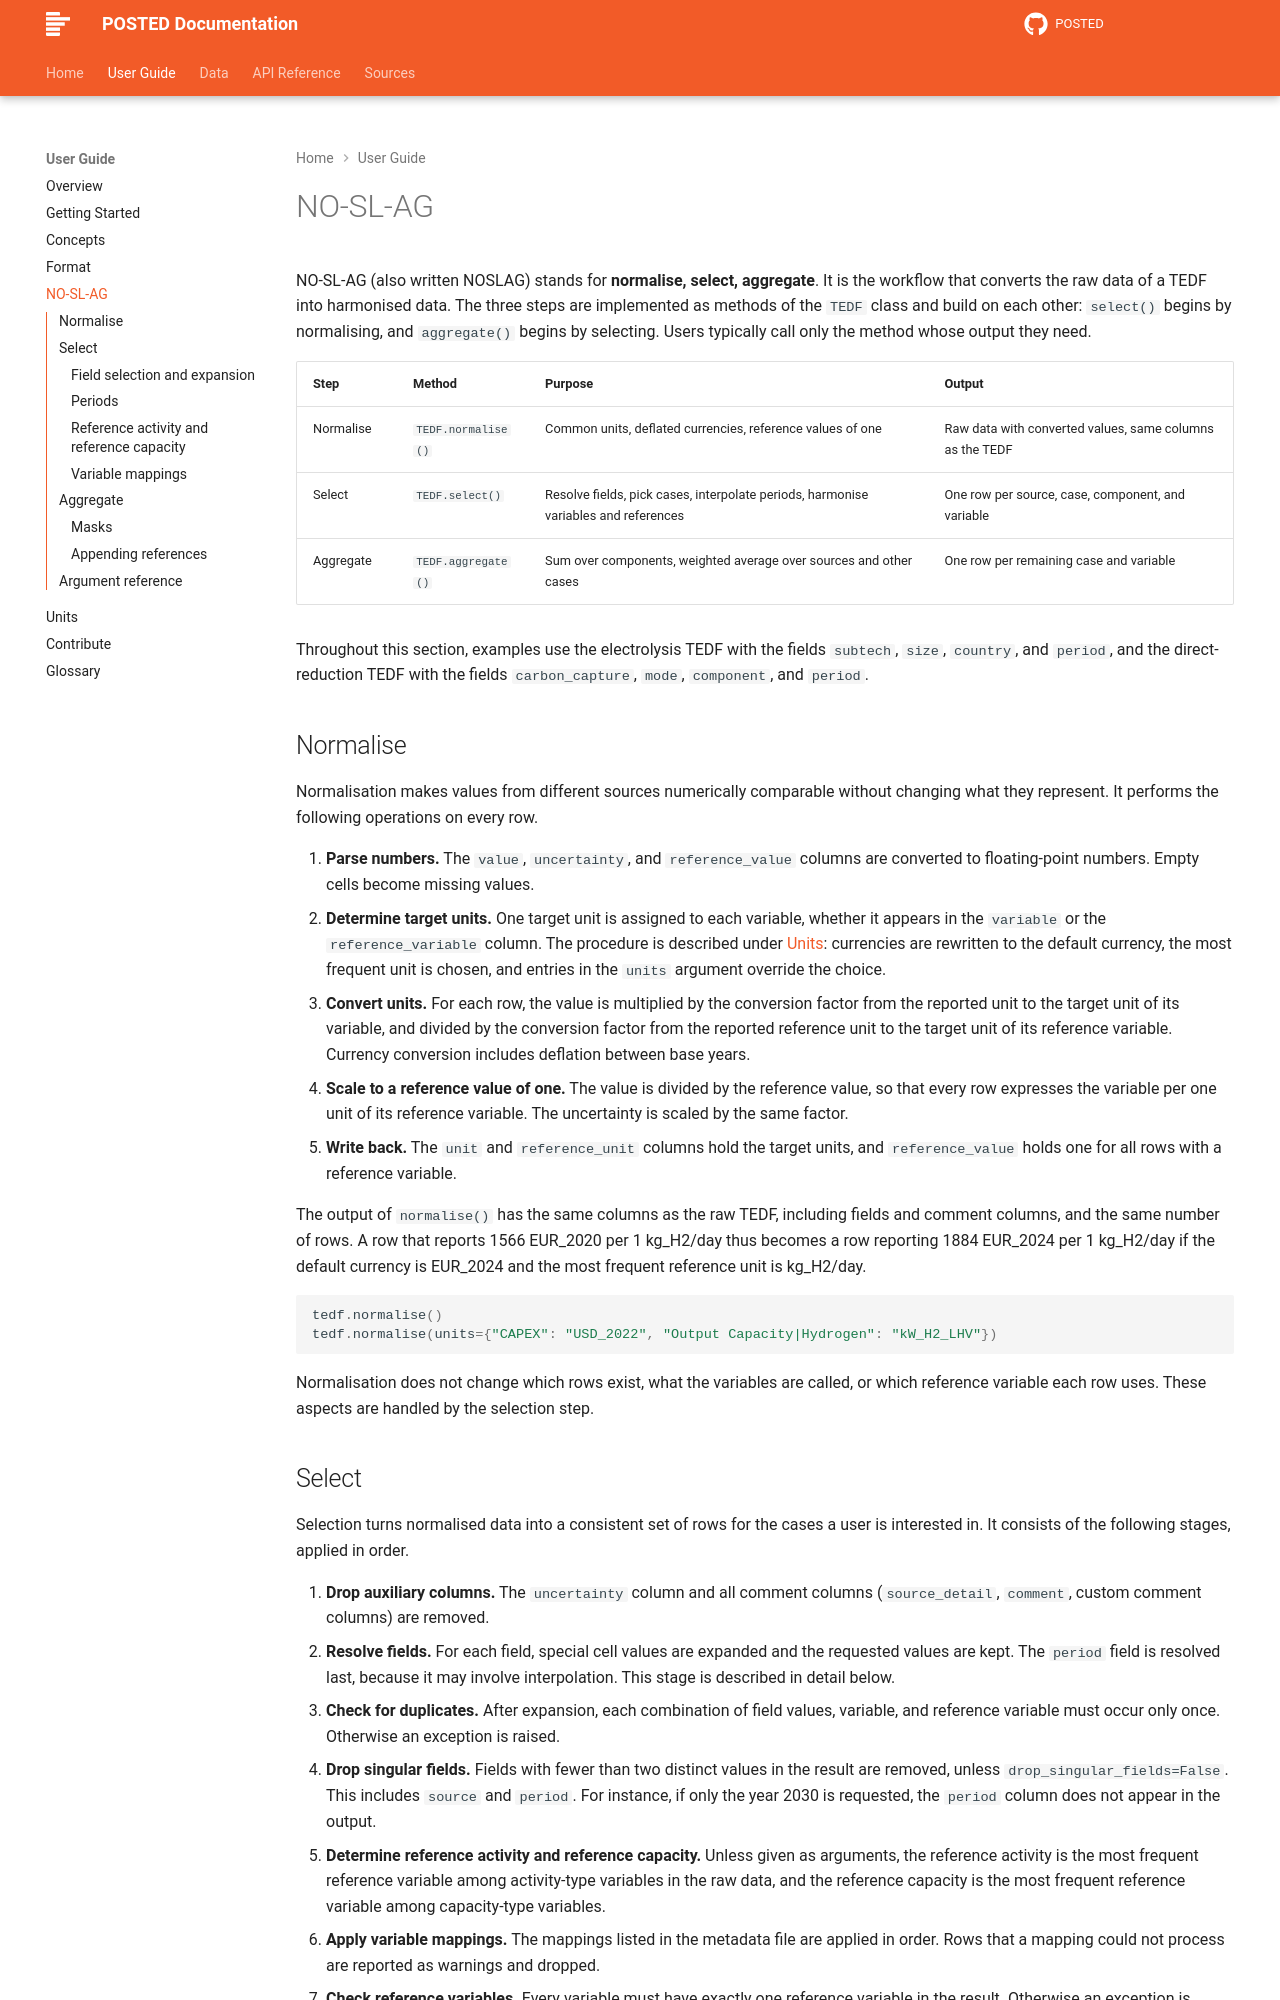

repository: PhilippVerpoort/posted · page: latest/guide/noslag/index.html · generator: mkdocs

---
title: NO-SL-AG
---

# NO-SL-AG

NO-SL-AG (also written NOSLAG) stands for **normalise, select, aggregate**. It is the workflow that converts the raw data of a TEDF into harmonised data. The three steps are implemented as methods of the `TEDF` class and build on each other: `select()` begins by normalising, and `aggregate()` begins by selecting. Users typically call only the method whose output they need.

| Step | Method | Purpose | Output |
|---|---|---|---|
| Normalise | `TEDF.normalise()` | Common units, deflated currencies, reference values of one | Raw data with converted values, same columns as the TEDF |
| Select | `TEDF.select()` | Resolve fields, pick cases, interpolate periods, harmonise variables and references | One row per source, case, component, and variable |
| Aggregate | `TEDF.aggregate()` | Sum over components, weighted average over sources and other cases | One row per remaining case and variable |

Throughout this section, examples use the electrolysis TEDF with the fields `subtech`, `size`, `country`, and `period`, and the direct-reduction TEDF with the fields `carbon_capture`, `mode`, `component`, and `period`.

## Normalise

Normalisation makes values from different sources numerically comparable without changing what they represent. It performs the following operations on every row.

1. **Parse numbers.** The `value`, `uncertainty`, and `reference_value` columns are converted to floating-point numbers. Empty cells become missing values.
2. **Determine target units.** One target unit is assigned to each variable, whether it appears in the `variable` or the `reference_variable` column. The procedure is described under [Units](units.md#default-units-and-overrides): currencies are rewritten to the default currency, the most frequent unit is chosen, and entries in the `units` argument override the choice.
3. **Convert units.** For each row, the value is multiplied by the conversion factor from the reported unit to the target unit of its variable, and divided by the conversion factor from the reported reference unit to the target unit of its reference variable. Currency conversion includes deflation between base years.
4. **Scale to a reference value of one.** The value is divided by the reference value, so that every row expresses the variable per one unit of its reference variable. The uncertainty is scaled by the same factor.
5. **Write back.** The `unit` and `reference_unit` columns hold the target units, and `reference_value` holds one for all rows with a reference variable.

The output of `normalise()` has the same columns as the raw TEDF, including fields and comment columns, and the same number of rows. A row that reports 1566 EUR_2020 per 1 kg_H2/day thus becomes a row reporting 1884 EUR_2024 per 1 kg_H2/day if the default currency is EUR_2024 and the most frequent reference unit is kg_H2/day.

```python
tedf.normalise()
tedf.normalise(units={"CAPEX": "USD_2022", "Output Capacity|Hydrogen": "kW_H2_LHV"})
```

Normalisation does not change which rows exist, what the variables are called, or which reference variable each row uses. These aspects are handled by the selection step.
